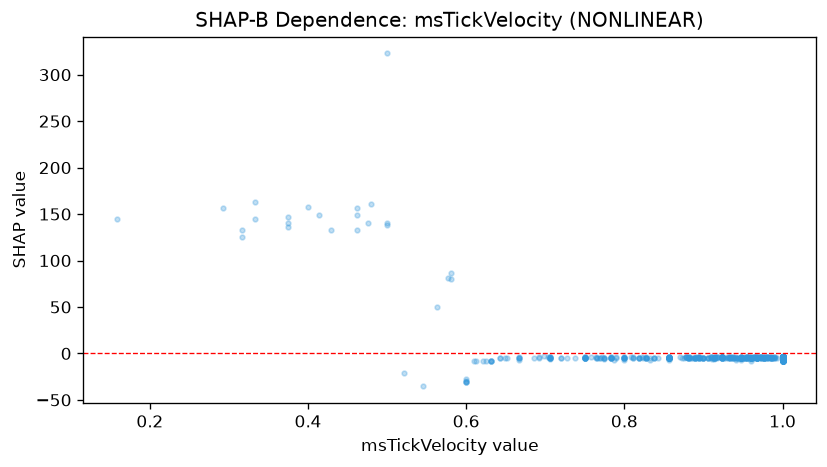

The table this chart was drawn from, first rows:
feature_value, shap_value
1.0, -4.623
1.0, -3.981
1.0, -4.917
0.947, -4.205
1.0, -4.392
1.0, -4.795
0.822, -4.328
1.0, -4.399
1.0, -4.351
1.0, -4.379
1.0, -4.151
0.857, -4.539
1.0, -4.531
0.923, -4.394
0.947, -4.655
1.0, -4.533
1.0, -4.677
1.0, -4.424
1.0, -4.444
0.783, -4.597
1.0, -4.653
1.0, -4.551
1.0, -4.434
0.857, -4.091
1.0, -4.376
1.0, -4.546
1.0, -4.537
1.0, -4.526
1.0, -4.356
1.0, -4.413
1.0, -4.05
1.0, -4.599
1.0, -4.395
1.0, -4.683
1.0, -4.284
1.0, -4.609
1.0, -4.349
1.0, -4.098
1.0, -4.339
1.0, -4.372
1.0, -4.487
1.0, -4.348
1.0, -4.345
0.8, -6.528
1.0, -4.439
1.0, -4.245
1.0, -4.257
1.0, -4.191
0.947, -6.849
1.0, -4.368
1.0, -4.296
1.0, -4.329
1.0, -4.478
1.0, -4.565
0.923, -4.607
1.0, -4.55
1.0, -5.009
0.955, -4.231
1.0, -4.552
1.0, -4.179
... 1,511 more rows
